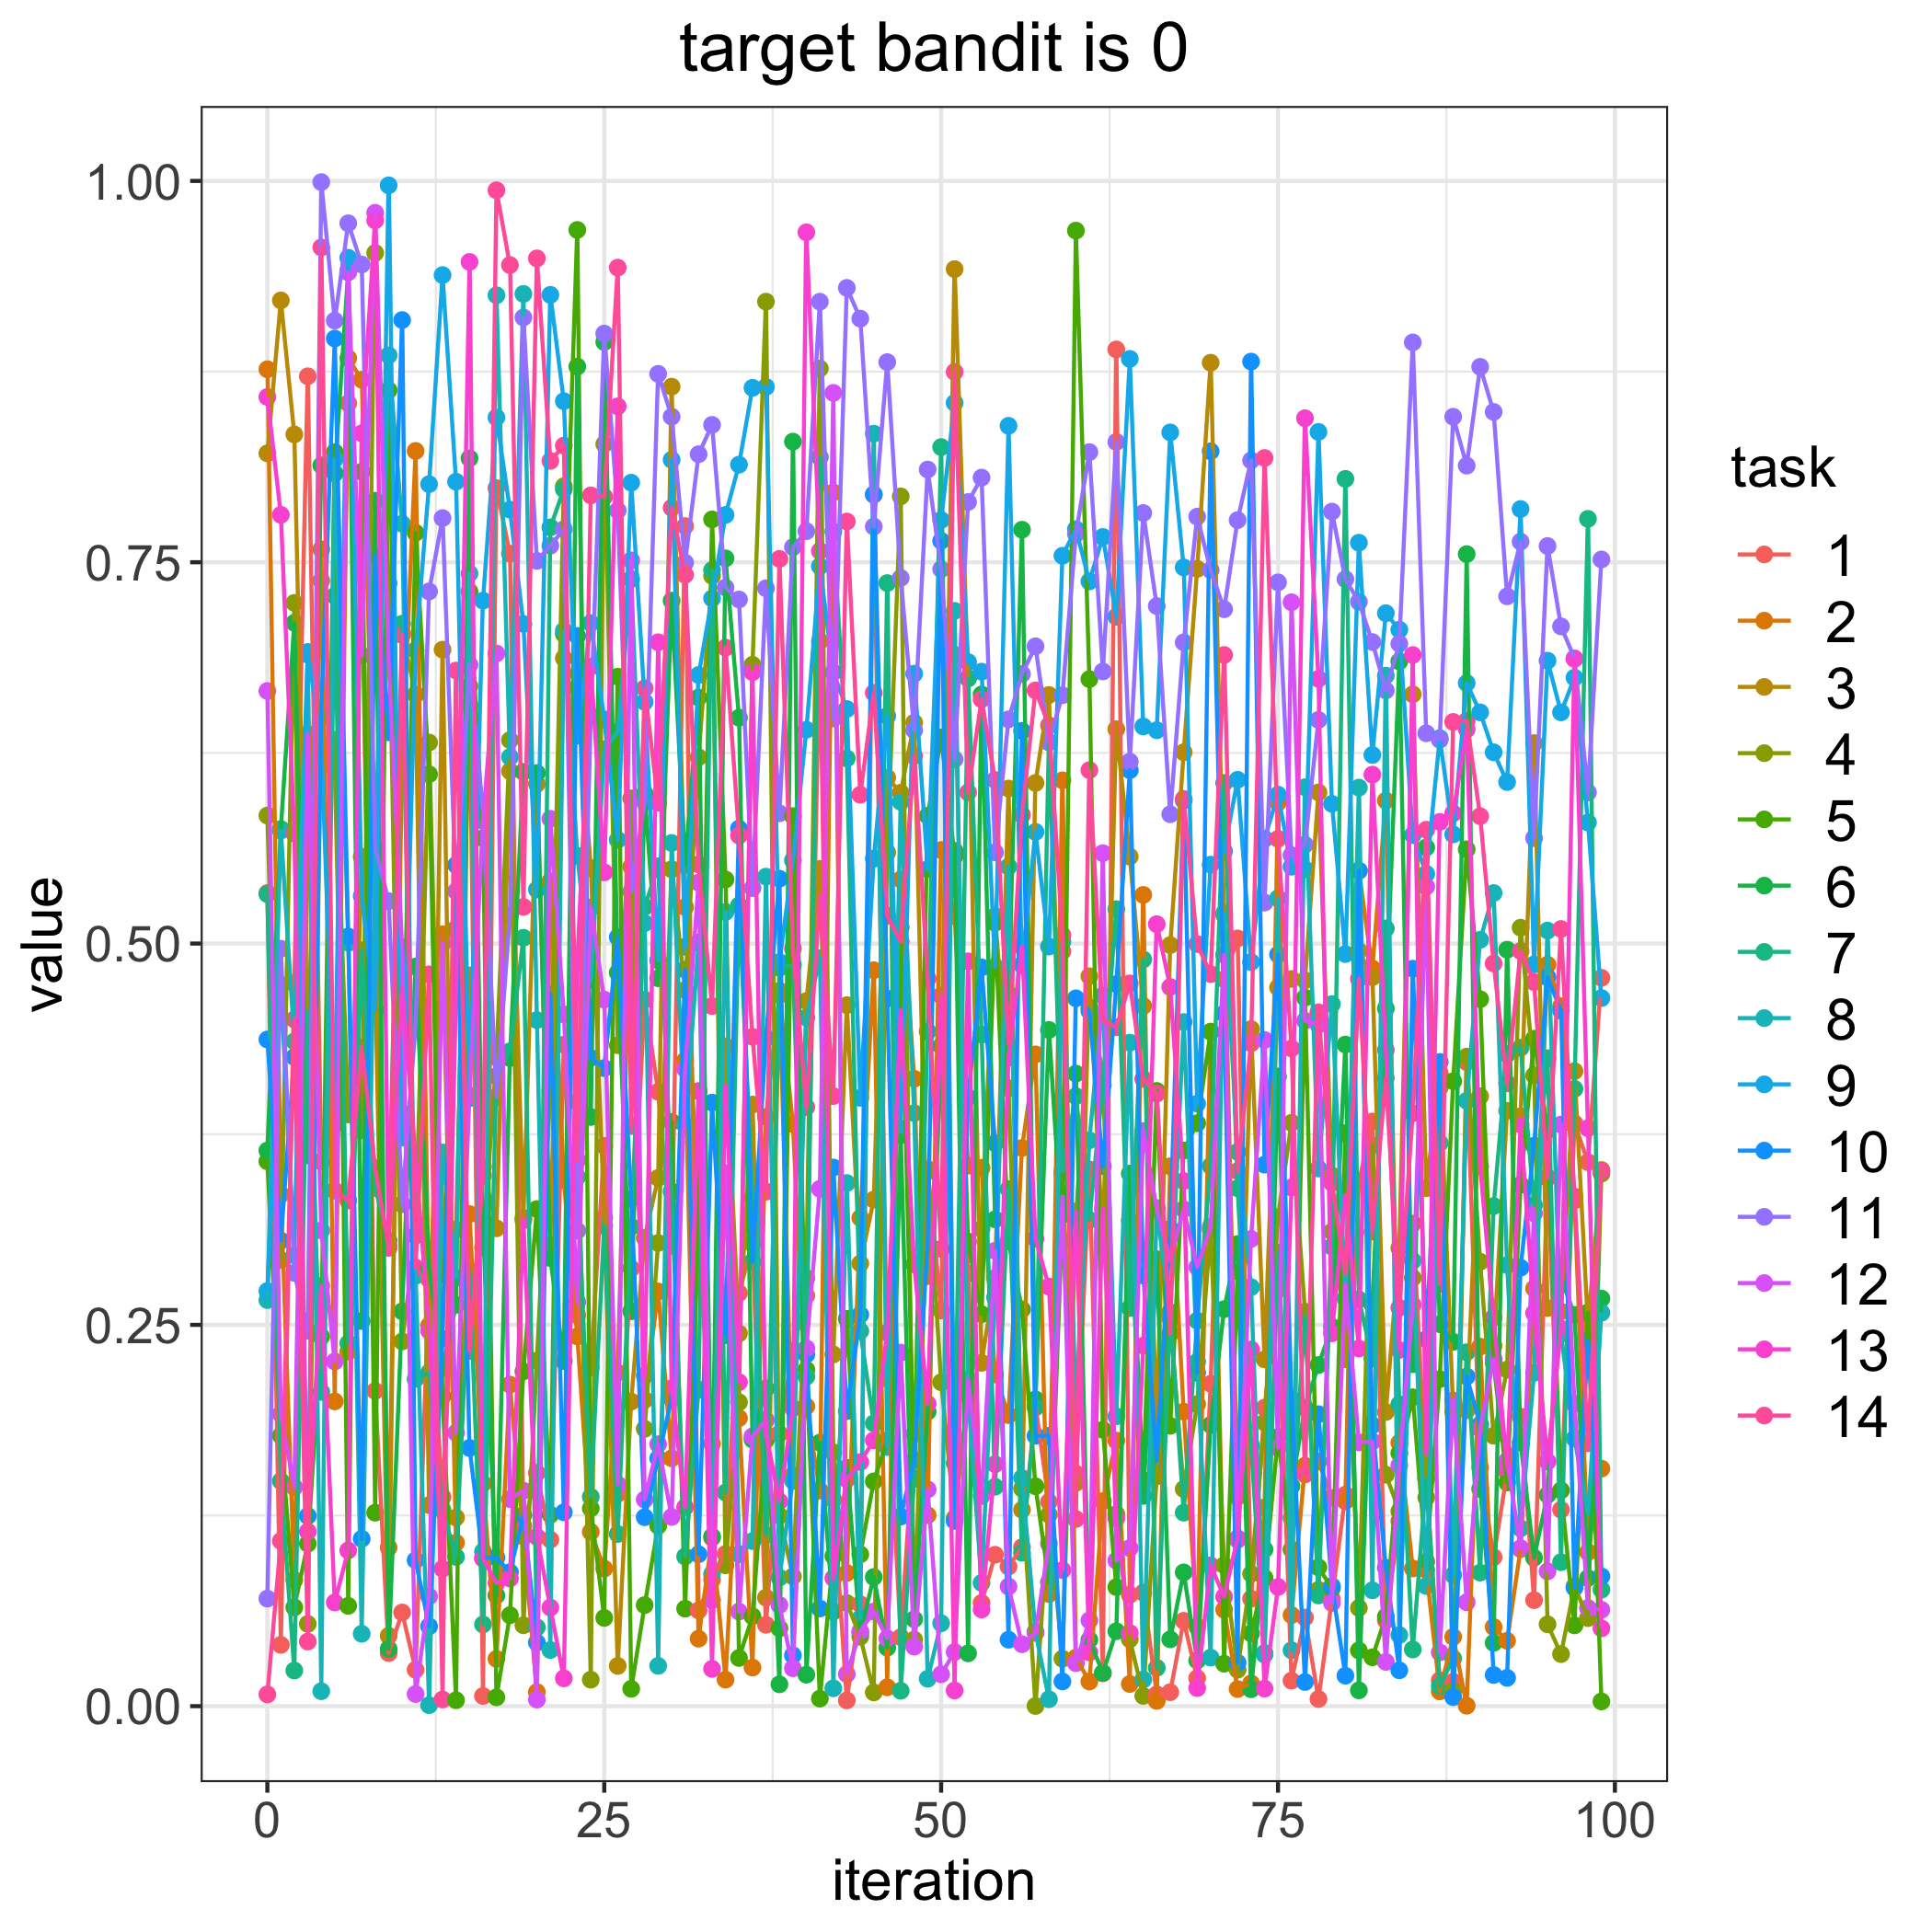

Values plotted in this chart, from the file beside it:
, 1, 2, 3, 4, 5, 6, 7, 8, 9, 10, 11, 12, 13, 14
0, 0.5331, 0.8765, 0.8214, 0.5839, 0.3572, 0.3643, 0.5324, 0.2662, 0.2722, 0.4371, 0.07052, 0.6656, 0.8583, 0.007706
1, 0.04019, 0.3355, 0.9217, 0.2926, 0.1774, 0.575, 0.1475, 0.5741, 0.4729, 0.3052, 0.4966, 0.1915, 0.7811, 0.1083
2, 0.4739, 0.08279, 0.8338, 0.7233, 0.06475, 0.7103, 0.02336, 0.4358, 0.2957, 0.4256, 0.2841, 0.1435, 0.5721, 0.4503
3, 0.8719, 0.5566, 0.4285, 0.05392, 0.1065, 0.3612, 0.4555, 0.6894, 0.6912, 0.1247, 0.2461, 0.6373, 0.1145, 0.04238
4, 0.357, 0.7585, 0.738, 0.6536, 0.2423, 0.8135, 0.206, 0.009799, 0.6316, 0.6539, 0.9992, 0.3119, 0.2755, 0.9564
5, 0.3814, 0.1998, 0.6149, 0.6334, 0.8222, 0.8083, 0.728, 0.8174, 0.3855, 0.8967, 0.9084, 0.226, 0.06798, 0.338
6, 0.8542, 0.8838, 0.2325, 0.388, 0.06577, 0.9405, 0.2378, 0.5005, 0.9496, 0.5046, 0.9722, 0.9401, 0.1021, 0.3315
7, 0.7501, 0.8697, 0.5569, 0.3775, 0.8093, 0.2525, 0.4956, 0.04746, 0.5312, 0.1097, 0.9452, 0.6889, 0.8345, 0.432
8, 0.2067, 0.5464, 0.4767, 0.9528, 0.1268, 0.7903, 0.3398, 0.5551, 0.4564, 0.7544, 0.5625, 0.9791, 0.9741, 0.3527
9, 0.03477, 0.1039, 0.04612, 0.7362, 0.8628, 0.03753, 0.3053, 0.8857, 0.9971, 0.6385, 0.5278, 0.6845, 0.3015, 0.3005
10, 0.06143, 0.6197, 0.7039, 0.2391, 0.3887, 0.2588, 0.7096, 0.7752, 0.3727, 0.9088, 0.329, 0.4976, 0.4719, 0.7023
11, 0.02389, 0.823, 0.6633, 0.3085, 0.7693, 0.4849, 0.2146, 0.2822, 0.6923, 0.0957, 0.4471, 0.007943, 0.3588, 0.2876
12, 0.2798, 0.2495, 0.1318, 0.6318, 0.611, 0.2873, 0.2187, 0.0006659, 0.8012, 0.05235, 0.7309, 0.07192, 0.2461, 0.4798
13, 0.1372, 0.5061, 0.6927, 0.2832, 0.2033, 0.2215, 0.1285, 0.363, 0.9383, 0.2408, 0.7789, 0.5002, 0.09009, 0.00438
14, 0.3125, 0.1072, 0.1237, 0.5099, 0.003883, 0.2632, 0.09785, 0.281, 0.8028, 0.5515, 0.5343, 0.1793, 0.4645, 0.679
15, 0.6563, 0.3226, 0.4791, 0.6688, 0.7308, 0.8182, 0.2855, 0.7426, 0.3986, 0.1693, 0.6828, 0.4005, 0.9469, 0.2328
16, 0.006682, 0.146, 0.3537, 0.3007, 0.5691, 0.3186, 0.05358, 0.1014, 0.7248, 0.09729, 0.5861, 0.5805, 0.09673, 0.348
17, 0.7986, 0.031, 0.3133, 0.4254, 0.005797, 0.07262, 0.413, 0.9251, 0.8449, 0.09746, 0.3993, 0.6902, 0.08078, 0.9939
18, 0.7557, 0.2108, 0.6131, 0.6334, 0.05964, 0.4249, 0.4293, 0.6223, 0.7845, 0.08782, 0.5185, 0.1358, 0.08374, 0.9448
19, 0.1182, 0.1112, 0.3201, 0.05304, 0.2195, 0.6125, 0.5038, 0.9259, 0.7095, 0.1252, 0.9105, 0.1413, 0.3185, 0.524
20, 0.1529, 0.009235, 0.6046, 0.2266, 0.3259, 0.6118, 0.05167, 0.4498, 0.5354, 0.0417, 0.7509, 0.004332, 0.1111, 0.9492
21, 0.1091, 0.5409, 0.3026, 0.4034, 0.1255, 0.2938, 0.7729, 0.03681, 0.9253, 0.4667, 0.7609, 0.5818, 0.06467, 0.8165
22, 0.4337, 0.3448, 0.6871, 0.7998, 0.7029, 0.2262, 0.7979, 0.7052, 0.8556, 0.1271, 0.7717, 0.4535, 0.01825, 0.8265
23, 0.2563, 0.2424, 0.6679, 0.3963, 0.9679, 0.8783, 0.3469, 0.5576, 0.6363, 0.7017, 0.3118, 0.2649, 0.4868, 0.358
24, 0.2219, 0.1143, 0.5495, 0.01736, 0.1297, 0.3863, 0.1373, 0.4762, 0.7101, 0.4251, 0.6491, 0.5237, 0.6815, 0.7938
25, 0.3673, 0.09016, 0.3203, 0.8274, 0.05785, 0.8944, 0.3148, 0.6274, 0.6469, 0.4183, 0.8999, 0.4632, 0.5467, 0.7929
26, 0.1392, 0.2186, 0.02639, 0.4333, 0.675, 0.4809, 0.1129, 0.6388, 0.5679, 0.5042, 0.7839, 0.1454, 0.8522, 0.9432
27, 0.287, 0.5504, 0.1997, 0.5952, 0.01136, 0.2589, 0.3144, 0.739, 0.8022, 0.3325, 0.534, 0.7512, 0.4715, 0.3804
28, 0.4632, 0.2008, 0.3071, 0.1818, 0.06626, 0.5984, 0.5241, 0.5134, 0.6584, 0.1239, 0.5928, 0.1354, 0.2168, 0.6674
29, 0.4028, 0.2719, 0.3464, 0.3037, 0.1183, 0.4772, 0.5506, 0.02643, 0.489, 0.1625, 0.8735, 0.1717, 0.6975, 0.5924
30, 0.3018, 0.1625, 0.8651, 0.5487, 0.3831, 0.7248, 0.3375, 0.566, 0.8172, 0.2018, 0.8454, 0.1241, 0.2084, 0.7857
31, 0.7737, 0.4234, 0.5239, 0.4696, 0.06392, 0.5514, 0.09811, 0.3811, 0.4978, 0.4829, 0.7497, 0.4177, 0.1305, 0.7418
32, 0.06278, 0.04425, 0.3067, 0.6222, 0.3146, 0.6613, 0.2075, 0.5007, 0.6761, 0.09959, 0.8208, 0.54, 0.4033, 0.5519
33, 0.08301, 0.1104, 0.1721, 0.7411, 0.7781, 0.1112, 0.7448, 0.08663, 0.7263, 0.3957, 0.8401, 0.06953, 0.02446, 0.459
34, 0.09979, 0.0174, 0.4326, 0.09235, 0.542, 0.7525, 0.1401, 0.5207, 0.781, 0.2432, 0.7334, 0.3494, 0.4069, 0.694
35, 0.2708, 0.1888, 0.2444, 0.1993, 0.03159, 0.6481, 0.525, 0.09963, 0.814, 0.5754, 0.7256, 0.06198, 0.2124, 0.5708
36, 0.3033, 0.02531, 0.3944, 0.6828, 0.05892, 0.1748, 0.3334, 0.1082, 0.8643, 0.2914, 0.5364, 0.1769, 0.6779, 0.4389
37, 0.05336, 0.3862, 0.07116, 0.9209, 0.1746, 0.2082, 0.1123, 0.5439, 0.865, 0.4381, 0.7329, 0.1875, 0.1784, 0.3373
38, 0.1787, 0.4662, 0.469, 0.1249, 0.05103, 0.01432, 0.484, 0.08431, 0.4878, 0.5425, 0.5854, 0.06629, 0.1343, 0.7522
39, 0.2329, 0.3816, 0.1515, 0.08505, 0.5836, 0.8291, 0.4859, 0.1477, 0.5546, 0.03336, 0.7599, 0.02485, 0.1954, 0.4968
40, 0.2692, 0.1965, 0.4623, 0.2806, 0.2206, 0.02063, 0.2161, 0.4515, 0.6402, 0.2306, 0.7704, 0.2347, 0.9663, 0.3928
41, 0.6982, 0.1413, 0.5489, 0.877, 0.004947, 0.1728, 0.8189, 0.4903, 0.7474, 0.06404, 0.9208, 0.3392, 0.7574, 0.5314
42, 0.1353, 0.7958, 0.2306, 0.1664, 0.09842, 0.06203, 0.7701, 0.01171, 0.6778, 0.3531, 0.6475, 0.861, 0.08395, 0.4
43, 0.003807, 0.08733, 0.4596, 0.06762, 0.2539, 0.1562, 0.6214, 0.343, 0.6538, 0.1934, 0.9299, 0.02101, 0.1487, 0.7767
44, 0.06683, 0.3201, 0.2902, 0.04549, 0.0995, 0.04817, 0.2459, 0.05757, 0.3988, 0.2567, 0.9097, 0.04915, 0.16, 0.5976
45, 0.7942, 0.4825, 0.3321, 0.009006, 0.1474, 0.08467, 0.1855, 0.8343, 0.5557, 0.7946, 0.7734, 0.06204, 0.1743, 0.6644
46, 0.2147, 0.01237, 0.6087, 0.5597, 0.1741, 0.03836, 0.7363, 0.1699, 0.6492, 0.4639, 0.8812, 0.04442, 0.2449, 0.5181
47, 0.04526, 0.542, 0.5989, 0.7932, 0.5107, 0.3744, 0.01009, 0.5929, 0.3788, 0.1243, 0.7397, 0.2318, 0.4562, 0.5013
48, 0.1785, 0.4113, 0.6449, 0.04363, 0.1496, 0.05705, 0.1489, 0.3888, 0.6769, 0.1613, 0.6398, 0.03901, 0.2896, 0.623
49, 0.3521, 0.1252, 0.282, 0.3505, 0.5838, 0.1931, 0.4424, 0.01796, 0.5488, 0.3026, 0.8108, 0.1421, 0.1982, 0.477
50, 0.2594, 0.5613, 0.4094, 0.2124, 0.6352, 0.4327, 0.8255, 0.05435, 0.7777, 0.764, 0.7454, 0.02089, 0.4658, 0.2998
51, 0.6893, 0.518, 0.9422, 0.1232, 0.5571, 0.5608, 0.1593, 0.7181, 0.8545, 0.1214, 0.6208, 0.03554, 0.01029, 0.8748
52, 0.2836, 0.3544, 0.6741, 0.207, 0.3046, 0.03464, 0.6738, 0.2037, 0.6845, 0.3991, 0.7895, 0.2145, 0.4883, 0.5991
53, 0.06764, 0.353, 0.2251, 0.3129, 0.257, 0.6633, 0.4403, 0.08082, 0.6783, 0.4843, 0.8055, 0.1377, 0.06338, 0.6602
54, 0.09927, 0.2175, 0.2808, 0.5181, 0.5136, 0.3192, 0.1438, 0.268, 0.4847, 0.3691, 0.5598, 0.2986, 0.1586, 0.6072
55, 0.09151, 0.1908, 0.6016, 0.4052, 0.3048, 0.4665, 0.3389, 0.5504, 0.8395, 0.04356, 0.647, 0.07842, 0.4251, 0.4339
56, 0.1042, 0.366, 0.1288, 0.1426, 0.2602, 0.7713, 0.1006, 0.1496, 0.486, 0.6394, 0.6768, 0.04061, 0.498, 0.5844
57, 0.197, 0.4273, 0.6053, 0.0001205, 0.1442, 0.2011, 0.1958, 0.04881, 0.5732, 0.1772, 0.6949, 0.04806, 0.3065, 0.666
58, 0.134, 0.07355, 0.6629, 0.1256, 0.08125, 0.4433, 0.6319, 0.004545, 0.498, 0.1773, 0.6322, 0.1065, 0.2751, 0.6431
59, 0.4949, 0.607, 0.3492, 0.03111, 0.3221, 0.3052, 0.3507, 0.5012, 0.7543, 0.0162, 0.6628, 0.334, 0.08918, 0.5055
... 40 more rows
